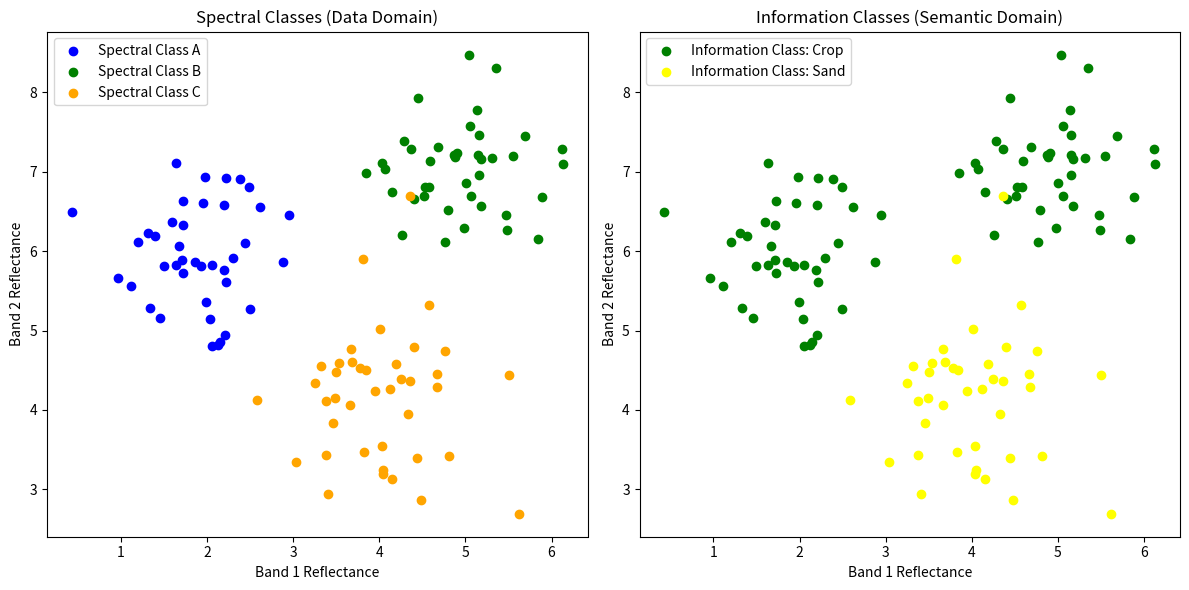

The script that saved this image:
import matplotlib.pyplot as plt
import numpy as np

# 模拟两类信息类：农作物（Crop）、沙地（Sand）
# 在光谱空间里它们可能出现重叠或分裂

np.random.seed(42)

# 光谱类数据 (模拟: 2个波段空间)
# 光谱类1 (部分Crop)
class1 = np.random.normal(loc=[2, 6], scale=0.6, size=(40, 2))
# 光谱类2 (另一部分Crop)
class2 = np.random.normal(loc=[5, 7], scale=0.6, size=(40, 2))
# 光谱类3 (Sand，但与Crop部分重叠)
class3 = np.random.normal(loc=[4, 4], scale=0.7, size=(40, 2))

# 绘图
fig, axes = plt.subplots(1, 2, figsize=(12, 6))

# 左图：光谱类 (Spectral Classes)
axes[0].scatter(class1[:, 0], class1[:, 1], c="blue", label="Spectral Class A")
axes[0].scatter(class2[:, 0], class2[:, 1], c="green", label="Spectral Class B")
axes[0].scatter(class3[:, 0], class3[:, 1], c="orange", label="Spectral Class C")
axes[0].set_title("Spectral Classes (Data Domain)")
axes[0].set_xlabel("Band 1 Reflectance")
axes[0].set_ylabel("Band 2 Reflectance")
axes[0].legend()

# 右图：信息类 (Information Classes)
# 假设 Class A 和 B 实际上都是农作物，Class C 是沙地
axes[1].scatter(np.vstack((class1, class2))[:, 0], np.vstack((class1, class2))[:, 1],
                c="green", label="Information Class: Crop")
axes[1].scatter(class3[:, 0], class3[:, 1], c="yellow", label="Information Class: Sand")
axes[1].set_title("Information Classes (Semantic Domain)")
axes[1].set_xlabel("Band 1 Reflectance")
axes[1].set_ylabel("Band 2 Reflectance")
axes[1].legend()

plt.tight_layout()
plt.show()
